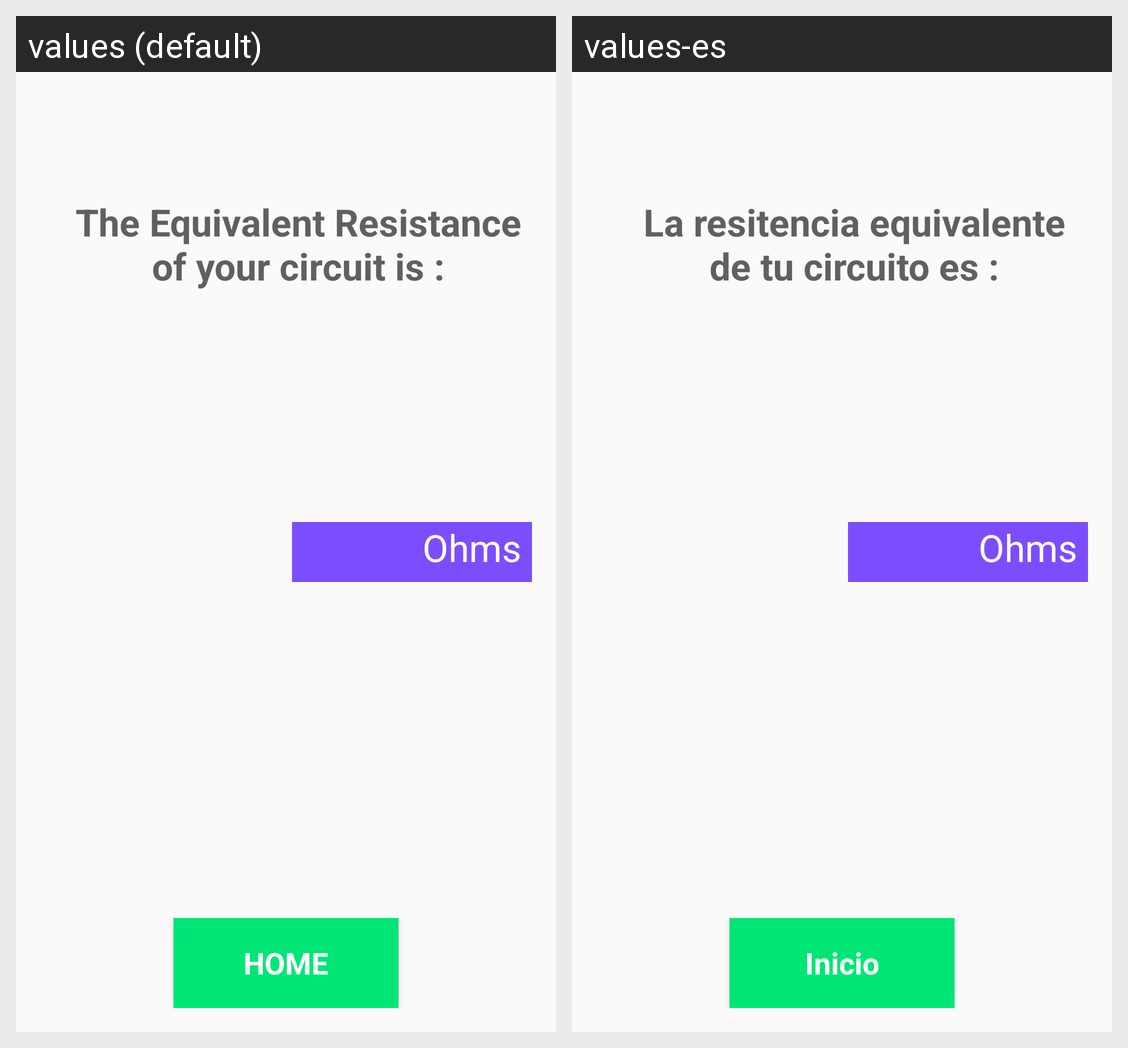

Here is an Android app screen in its default locale and in the app's own translations. Write out the translated-string differences for the strings that appear on this screen.
Android screen res/layout/activity_result.xml rendered under 2 locales, left to right: values (default), values-es. Device: Nexus 5 (rendered at 1080×1920; each locale shown at half size, 540×960, under a caption strip naming it); theme AppTheme.
Strings drawn on this screen, with the default value and each locale's value (text and hints the layout hard-codes, and strings that could not be matched under every locale, appear in the picture but are not listed):

equivalent
  values: The Equivalent Resistance of your circuit is :
  values-es: La resitencia equivalente de tu circuito es :

resUnity
  values: Ohms
  values-es: Ohms

homeButtonText
  values: HOME
  values-es: Inicio
